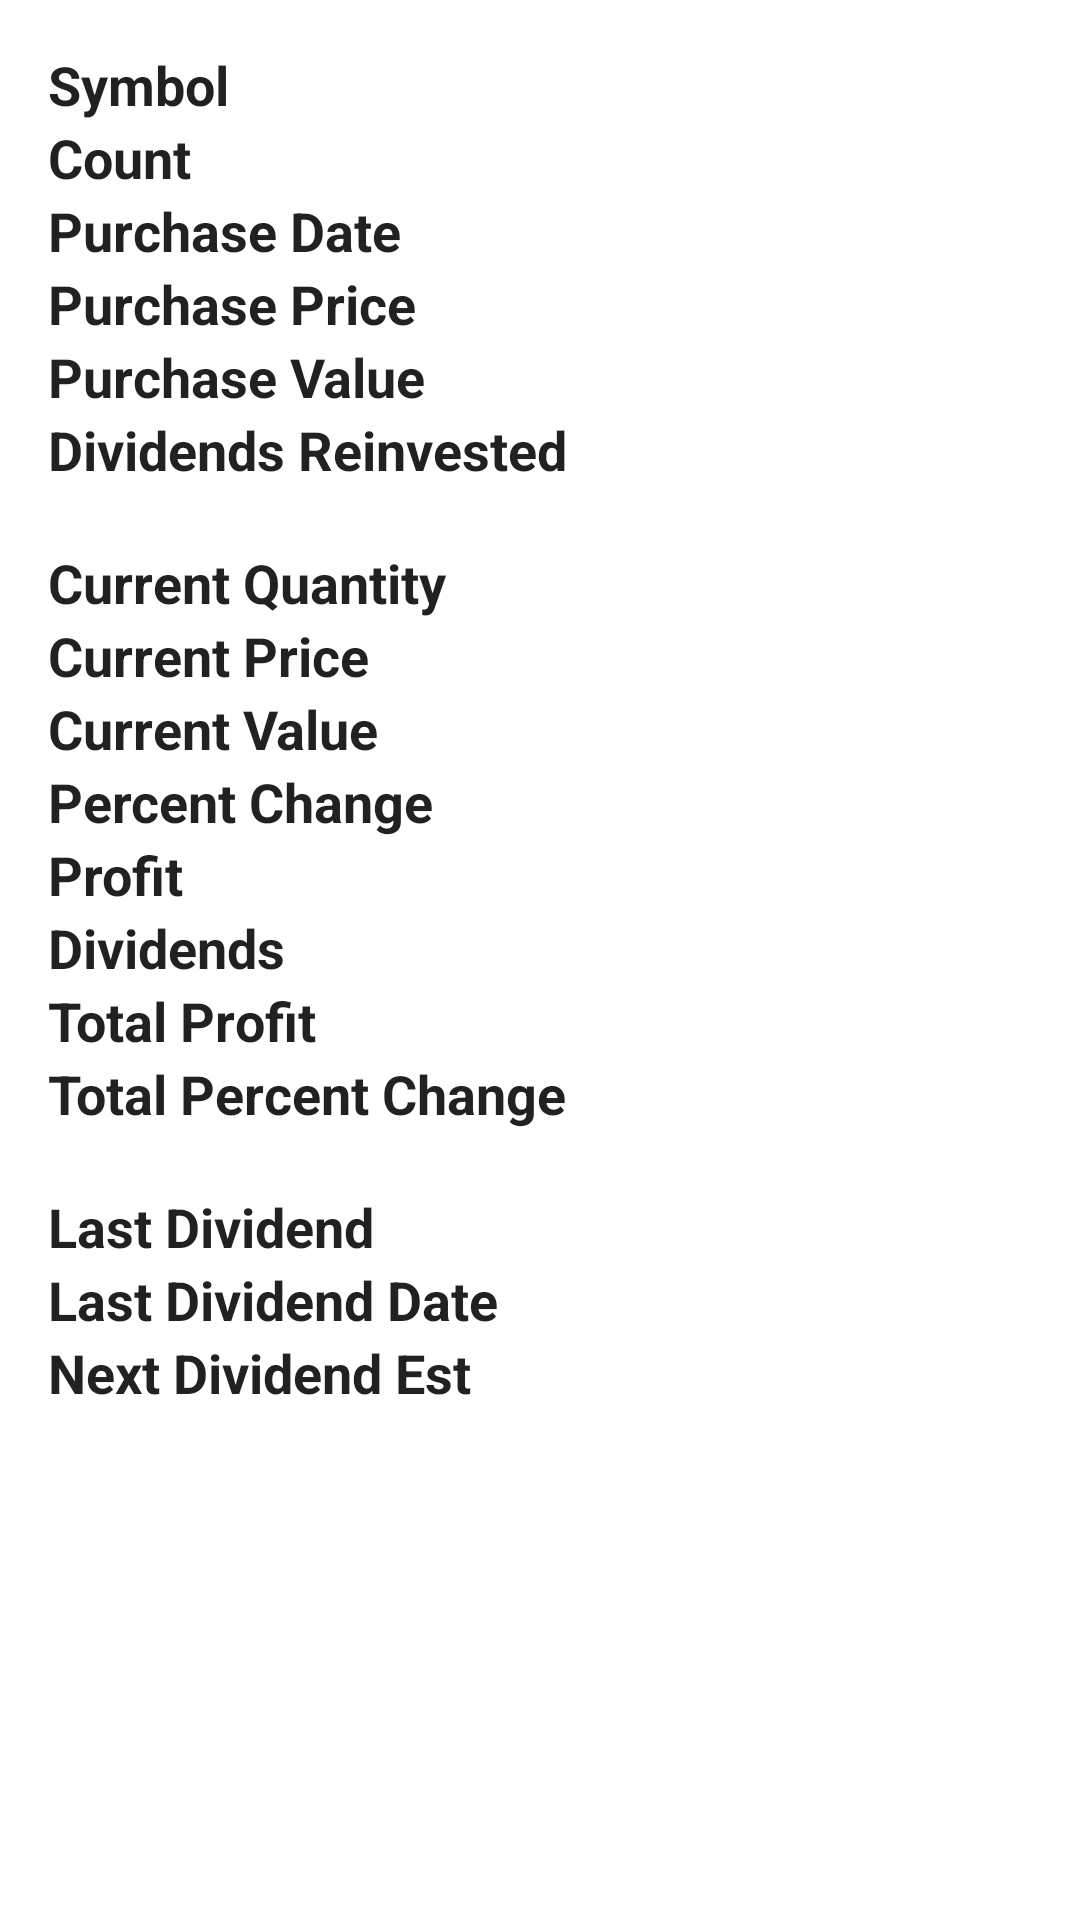

The Android layout XML behind this screen, and the referenced resources:
<!-- AndroidManifest.xml: application theme AppTheme -->
<!-- res/layout/activity_position_view.xml -->
<?xml version="1.0" encoding="utf-8"?>
<GridLayout xmlns:android="http://schemas.android.com/apk/res/android"
    xmlns:tools="http://schemas.android.com/tools"
    android:layout_width="match_parent"
    android:layout_height="match_parent"
    android:paddingBottom="@dimen/activity_vertical_margin"
    android:paddingLeft="@dimen/activity_horizontal_margin"
    android:paddingRight="@dimen/activity_horizontal_margin"
    android:paddingTop="@dimen/activity_vertical_margin"
    android:columnCount="2"
    android:verticalSpacing="10dp"
    tools:context="org.cerion.stockcharts.positions.PositionDetailActivity">

    <TextView android:text="Symbol" style="@style/TextAppearance.GridLabel" />
    <TextView
        android:id="@+id/symbol"
        android:layout_width="wrap_content"
        android:layout_height="wrap_content"
        android:layout_column="1"
        tools:text="X"/>

    <TextView android:text="Count" style="@style/TextAppearance.GridLabel"/>
    <TextView
        android:id="@+id/count"
        android:layout_width="wrap_content"
        android:layout_height="wrap_content"
        tools:text="55" />

    <TextView android:text="Purchase Date" style="@style/TextAppearance.GridLabel"/>
    <TextView
        android:id="@+id/purchase_date"
        android:layout_width="wrap_content"
        android:layout_height="wrap_content"
        tools:text="1/1/2000" />

    <TextView android:text="Purchase Price" style="@style/TextAppearance.GridLabel"/>

    <TextView
        android:id="@+id/purchase_price"
        android:layout_width="wrap_content"
        android:layout_height="wrap_content"
        tools:text="$0.00"/>

    <TextView android:text="Purchase Value" style="@style/TextAppearance.GridLabel"/>
    <TextView
        android:id="@+id/purchase_value"
        android:layout_width="wrap_content"
        android:layout_height="wrap_content"
        tools:text="$0.00" />

    <TextView android:text="Dividends Reinvested" style="@style/TextAppearance.GridLabel" android:paddingBottom="20dp" android:paddingEnd="10dp"/>
    <TextView
        android:id="@+id/dividends_reinvested"
        android:layout_width="wrap_content"
        android:layout_height="wrap_content"
        tools:text="No" />

    <TextView android:text="Current Quantity" style="@style/TextAppearance.GridLabel" />
    <TextView
        android:id="@+id/current_count"
        android:layout_width="wrap_content"
        android:layout_height="wrap_content"
        tools:text="0" />

    <TextView android:text="Current Price" style="@style/TextAppearance.GridLabel"/>
    <TextView
        android:id="@+id/current_price"
        android:layout_width="wrap_content"
        android:layout_height="wrap_content"
        tools:text="$0.00" />

    <TextView android:text="Current Value" style="@style/TextAppearance.GridLabel"/>
    <TextView
        android:id="@+id/current_value"
        android:layout_width="wrap_content"
        android:layout_height="wrap_content"
        tools:text="$0.00" />

    <TextView android:text="Percent Change" style="@style/TextAppearance.GridLabel"/>
    <TextView
        android:id="@+id/price_percent_change"
        android:layout_width="wrap_content"
        android:layout_height="wrap_content"
        tools:text="%0.0" />

    <TextView android:text="Profit" style="@style/TextAppearance.GridLabel"/>
    <TextView
        android:id="@+id/profit"
        android:layout_width="wrap_content"
        android:layout_height="wrap_content"
        tools:text="$0.00" />

    <TextView android:text="Dividends" style="@style/TextAppearance.GridLabel"/>
    <TextView
        android:id="@+id/dividends_earned"
        android:layout_width="wrap_content"
        android:layout_height="wrap_content"
        tools:text="$0.00" />

    <TextView android:text="Total Profit" style="@style/TextAppearance.GridLabel"/>
    <TextView
        android:id="@+id/profit_with_dividends"
        android:layout_width="wrap_content"
        android:layout_height="wrap_content"
        tools:text="$0.00" />

    <TextView android:text="Total Percent Change" style="@style/TextAppearance.GridLabel" android:paddingBottom="20dp"/>
    <TextView
        android:id="@+id/total_percent_change"
        android:layout_width="wrap_content"
        android:layout_height="wrap_content"
        tools:text="%0.0" />

    <TextView android:text="Last Dividend" style="@style/TextAppearance.GridLabel" android:id="@+id/last_dividend_label"/>
    <TextView
        android:id="@+id/last_dividend"
        android:layout_width="wrap_content"
        android:layout_height="wrap_content"
        tools:text="$0.00" />

    <TextView android:text="Last Dividend Date" style="@style/TextAppearance.GridLabel" android:id="@+id/last_dividend_date_label"/>
    <TextView
        android:id="@+id/last_dividend_date"
        android:layout_width="wrap_content"
        android:layout_height="wrap_content"
        tools:text="1/1/2000" />

    <TextView android:text="Next Dividend Est" style="@style/TextAppearance.GridLabel" android:id="@+id/next_dividend_label"/>
    <TextView
        android:id="@+id/next_dividend"
        android:layout_width="wrap_content"
        android:layout_height="wrap_content"
        tools:text="1/1/2000" />

</GridLayout>
<!-- resources referenced by this layout -->
<resources>
  <dimen name="activity_horizontal_margin">16dp</dimen>
  <dimen name="activity_vertical_margin">16dp</dimen>
  <style name="TextAppearance.GridLabel" parent="@android:style/TextAppearance.Medium">
          <item name="android:layout_width">wrap_content</item>
          <item name="android:layout_height">wrap_content</item>
          <item name="android:textStyle">bold</item>
      </style>
  <style name="AppTheme" parent="Theme.MaterialComponents.DayNight.NoActionBar">
          
          <item name="colorPrimary">@color/primaryColor</item>
          <item name="colorPrimaryDark">@color/primaryDarkColor</item>
          <item name="colorSecondary">@color/secondaryColor</item>
          <item name="colorPrimaryVariant">@color/primaryLightColor</item>
          <item name="colorOnPrimary">@color/primaryTextColor</item>
          <item name="colorSecondaryVariant">@color/secondaryDarkColor</item>
          <item name="colorOnSecondary">@color/secondaryTextColor</item>
          <item name="colorAccent">@color/primaryColor</item>
      </style>
  <color name="primaryColor">#26c6da</color>
  <color name="primaryDarkColor">#0095a8</color>
  <color name="secondaryColor">#37474f</color>
  <color name="primaryLightColor">#6ff9ff</color>
  <color name="primaryTextColor">#000000</color>
  <color name="secondaryDarkColor">#102027</color>
  <color name="secondaryTextColor">#ffffff</color>
</resources>
